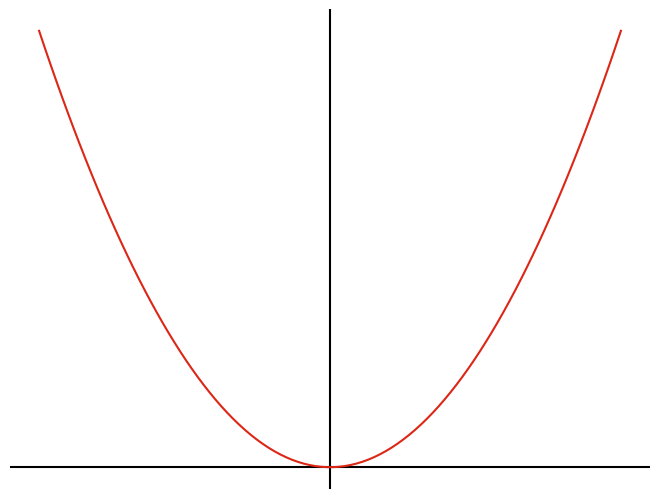
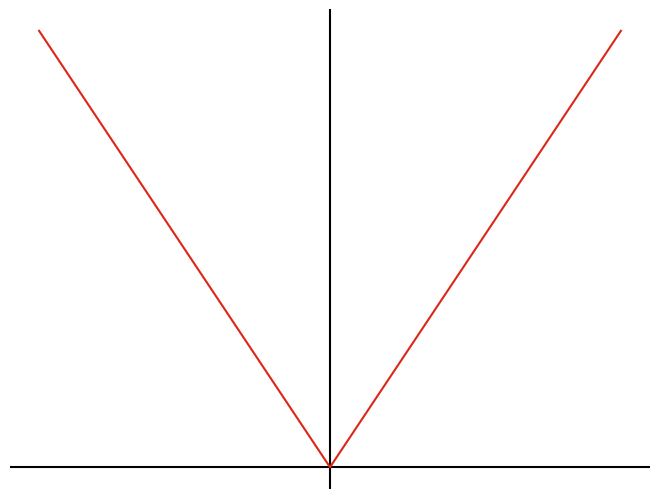

Generate these figures, in order, with matplotlib:
from matplotlib import pyplot as plt
import numpy as np

def default_axis(given_ax):
	given_ax.axhline(color="black")
	given_ax.axvline(color="black")

x = np.linspace(-2, 2, 100)
y = (lambda x: x**2)(x)

plt.figure()
ax = plt.axes([0,0,1,1])
ax.set_xticks([])
ax.set_yticks([])
ax.set_frame_on(False)
default_axis(ax)
ax.plot(x, y, color="#DC2616")
#plt.show()
plt.savefig("ej1_1_1.pdf")


plt.figure()
def ej1_2(t):
	if t <= 0:
		return -(t**4)
	else:
		return t**4
x_ = (np.vectorize(ej1_2))(x)
y = (lambda x: x**4)(x)
ax = plt.axes([0,0,1,1])
ax.set_xticks([])
ax.set_yticks([])
ax.set_frame_on(False)
default_axis(ax)
ax.plot(x_, y, color="#DC2616")
#plt.show()
plt.savefig("ej1_2.pdf")

